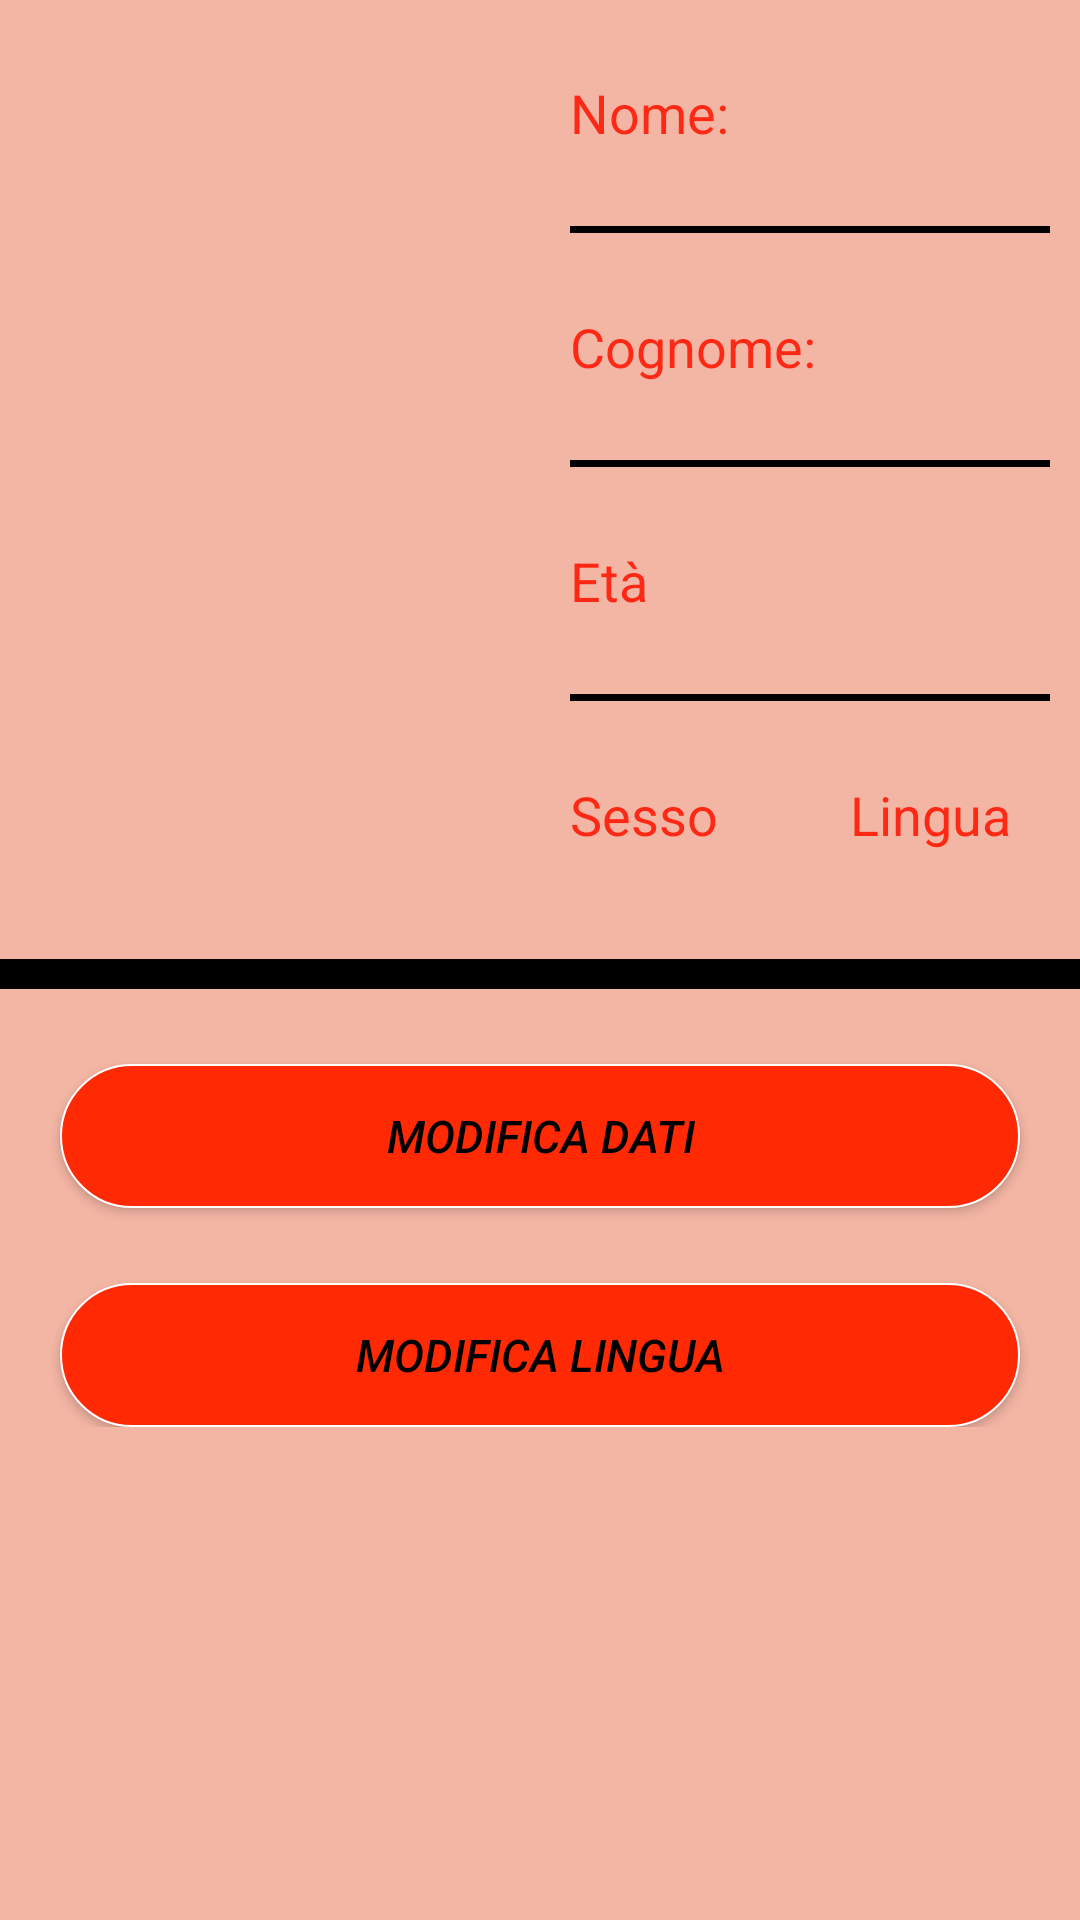

Layout XML and referenced resources for this Android screen:
<!-- AndroidManifest.xml: application theme AppTheme -->
<!-- res/layout/activity_impostazioni.xml -->
<?xml version="1.0" encoding="utf-8"?>
<LinearLayout xmlns:android="http://schemas.android.com/apk/res/android"
    xmlns:app="http://schemas.android.com/apk/res-auto"
    xmlns:tools="http://schemas.android.com/tools"
    android:layout_width="match_parent"
    android:layout_height="match_parent"
    tools:context="it.unibs.ing.fp.fitnessunibs.Impostazioni"
    android:background="@color/Sfondo"
    android:orientation="vertical">


    <LinearLayout
        android:layout_width="match_parent"
        android:layout_height="0dp"
        android:layout_weight="2"
        android:orientation="horizontal">

        <ImageView
            android:id="@+id/imgUtenteImpostazioni"
            android:layout_width="0dp"
            android:layout_height="match_parent"
            android:layout_marginLeft="10dp"
            android:layout_marginTop="10dp"
            android:layout_weight="4"
            android:contentDescription="@string/immagine"
            android:scaleType="centerCrop" />

        <LinearLayout
            android:layout_width="0dp"
            android:layout_height="match_parent"
            android:layout_gravity="end"
            android:layout_weight="4"
            android:orientation="vertical"
            android:paddingLeft="5dp">

            <LinearLayout
                android:layout_width="match_parent"
                android:layout_height="0dp"
                android:layout_weight="2"
                android:orientation="horizontal"
                android:weightSum="2">

                <TextView
                    android:id="@+id/txtNomeImpostazioni"
                    android:layout_width="0dp"
                    android:layout_height="match_parent"
                    android:layout_weight="1"
                    android:gravity="center_vertical"
                    android:text="@string/nomePunti"
                    android:textColor="@color/arancioScuro"
                    android:textSize="@dimen/testiMicro" />

                <TextView
                    android:id="@+id/txtNomeUtenteImpostazioni"
                    android:layout_width="0dp"
                    android:layout_height="match_parent"
                    android:layout_marginTop="10dp"
                    android:layout_weight="1"
                    android:gravity="center_vertical"
                    android:textColor="@color/arancio" />
            </LinearLayout>

            <View
                android:id="@+id/lineaSopra"
                android:layout_width="match_parent"
                android:layout_height="0dp"
                android:layout_marginRight="10dp"
                android:layout_weight="0.065"
                android:background="@android:color/black"
                tools:ignore="DuplicateIds" />

            <LinearLayout
                android:layout_width="match_parent"
                android:layout_height="0dp"
                android:layout_weight="2"
                android:orientation="horizontal"
                android:weightSum="2">

                <TextView
                    android:id="@+id/txtCognomeImpostazioni"
                    android:layout_width="0dp"
                    android:layout_height="match_parent"
                    android:layout_weight="1"
                    android:gravity="center_vertical"
                    android:text="@string/cognomePunti"
                    android:textColor="@color/arancioScuro"
                    android:textSize="@dimen/testiMicro" />

                <TextView
                    android:id="@+id/txtCognomeUtenteImpostazioni"
                    android:layout_width="0dp"
                    android:layout_height="match_parent"
                    android:layout_weight="1"
                    android:gravity="center_vertical"
                    android:textColor="@color/arancio" />

            </LinearLayout>

            <View
                android:id="@+id/lineaSopra"
                android:layout_width="match_parent"
                android:layout_height="0dp"
                android:layout_marginRight="10dp"
                android:layout_weight="0.065"
                android:background="@android:color/black"
                tools:ignore="DuplicateIds" />

            <LinearLayout
                android:layout_width="match_parent"
                android:layout_height="0dp"
                android:layout_weight="2"
                android:orientation="horizontal"
                android:weightSum="2">

                <TextView
                    android:id="@+id/txtEtaImpostazioni"
                    android:layout_width="0dp"
                    android:layout_height="match_parent"
                    android:layout_weight="1"
                    android:gravity="center_vertical"
                    android:text="@string/eta"
                    android:textColor="@color/arancioScuro"
                    android:textSize="@dimen/testiMicro" />

                <TextView
                    android:id="@+id/txtEtaUtenteImpostazioni"
                    android:layout_width="0dp"
                    android:layout_height="match_parent"
                    android:layout_weight="1"
                    android:gravity="center_vertical"
                    android:textColor="@color/arancio" />
            </LinearLayout>

            <View
                android:id="@+id/lineaSopra"
                android:layout_width="match_parent"
                android:layout_height="0dp"
                android:layout_marginRight="10dp"
                android:layout_weight="0.065"
                android:background="@android:color/black"
                tools:ignore="DuplicateIds" />

            <LinearLayout
                android:layout_width="match_parent"
                android:layout_height="0dp"
                android:layout_weight="2"
                android:orientation="horizontal"
                android:weightSum="2">

                <TextView
                    android:id="@+id/txtSessoImpostazioni"
                    android:layout_width="0dp"
                    android:layout_height="match_parent"
                    android:layout_weight="1"
                    android:gravity="center_vertical"
                    android:text="@string/sesso"
                    android:textColor="@color/arancioScuro"
                    android:textSize="@dimen/testiMicro" />

                <TextView
                    android:id="@+id/txtLinguaImpostazioni"
                    android:layout_width="0dp"
                    android:layout_height="match_parent"
                    android:layout_marginRight="10dp"
                    android:layout_weight="1"
                    android:gravity="center_vertical"
                    android:text="@string/lingua"
                    android:textAlignment="center"
                    android:textColor="@color/arancioScuro"
                    android:textSize="@dimen/testiMicro" />
            </LinearLayout>

        </LinearLayout>

    </LinearLayout>

    <View
        android:id="@+id/lineaSopra"
        android:layout_width="match_parent"
        android:layout_height="0dp"
        android:layout_marginTop="10dp"
        android:layout_weight="0.065"
        android:background="@color/nero"
        tools:ignore="DuplicateIds" />
    <ScrollView
        android:layout_width="match_parent"
        android:layout_height="0dp"
        android:layout_weight="2">

        <LinearLayout
            android:layout_width="match_parent"
            android:layout_height="0dp"
            android:orientation="vertical">

            <Button
                android:id="@+id/bottoneCambiaNomeUtente"
                style="@style/bottoniGenerali"
                android:layout_width="match_parent"
                android:layout_height="wrap_content"
                android:layout_marginLeft="20dp"
                android:layout_marginRight="20dp"
                android:layout_marginTop="@dimen/piccola"
                android:contentDescription="@string/modificaDati"
                android:onClick="onClickCambiaNomeUtente"
                android:text="@string/modificaDati" />

            <Button
                android:id="@+id/button"
                style="@style/bottoniGenerali"
                android:layout_width="match_parent"
                android:layout_height="wrap_content"
                android:layout_marginLeft="20dp"
                android:layout_marginRight="20dp"
                android:layout_marginTop="@dimen/piccola"
                android:onClick="onClickCambiaLingua"
                android:text="@string/modificaLingua" />

        </LinearLayout>
    </ScrollView>
</LinearLayout>
<!-- resources referenced by this layout -->
<resources>
  <color name="Sfondo">#b8f19b84</color>
  <color name="arancio">#ff2a04</color>
  <color name="arancioScuro">#e4ff1904</color>
  <color name="nero">#000000</color>
  <dimen name="piccola">25dp</dimen>
  <dimen name="testiMicro">18sp</dimen>
  <string name="cognomePunti">Cognome:</string>
  <string name="eta">Età</string>
  <string name="immagine">Immagine</string>
  <string name="lingua">Lingua</string>
  <string name="modificaDati">Modifica dati</string>
  <string name="modificaLingua">Modifica lingua</string>
  <string name="nomePunti">Nome:</string>
  <string name="sesso">Sesso</string>
  <style name="bottoniGenerali">
          <item name="android:textColor">@color/nero</item>
          <item name="android:textSize">15sp</item>
          <item name="android:gravity">center</item>
          <item name="android:textStyle">italic</item>
          <item name="android:background">@drawable/bottoni_serie</item>
  
      </style>
  <style name="AppTheme" parent="Theme.AppCompat.Light.DarkActionBar">
          
          <item name="colorPrimary">@color/arancio</item>
          <item name="colorPrimaryDark">@color/actionBar</item>
          <item name="actionBarSize">50dp</item>
          <item name="colorAccent">@color/hint</item>
      </style>
  <!-- drawable bottoni_serie (drawable) -->
  <?xml version="1.0" encoding="utf-8"?>
  <selector xmlns:android="http://schemas.android.com/apk/res/android">
      <item android:state_focused="true" android:state_pressed="true" android:drawable="@drawable/fermo_menu_scorrevole"/>
      <item android:state_focused="false" android:state_pressed="true" android:drawable="@drawable/fermo_menu_scorrevole" />
      <item android:drawable="@drawable/premuto_menu_scorrevole"/>
  </selector>
  <color name="actionBar">#ea0b04</color>
  <color name="hint">#ff2a04</color>
  <!-- drawable fermo_menu_scorrevole (drawable) -->
  <?xml version="1.0" encoding="utf-8"?>
  <shape xmlns:android="http://schemas.android.com/apk/res/android">
  <gradient
      android:startColor="#c70505"
      android:endColor="#ee5b48"
      android:angle="90"/>
      <corners
          android:radius="45dp"/>
  <stroke
      android:width="0.8dp"
      android:color="@color/bianco"/>
  </shape>
  <!-- drawable premuto_menu_scorrevole (drawable) -->
  <?xml version="1.0" encoding="utf-8"?>
  <shape xmlns:android="http://schemas.android.com/apk/res/android">
      <gradient
          android:startColor="@color/arancio"
          android:endColor="@color/arancio"
          android:angle="90"/>
      <corners
          android:radius="45dp"/>
      <stroke
          android:width="0.8dp"
          android:color="@color/bianco"/>
  
  </shape>
  <color name="bianco">#ffffff</color>
</resources>
